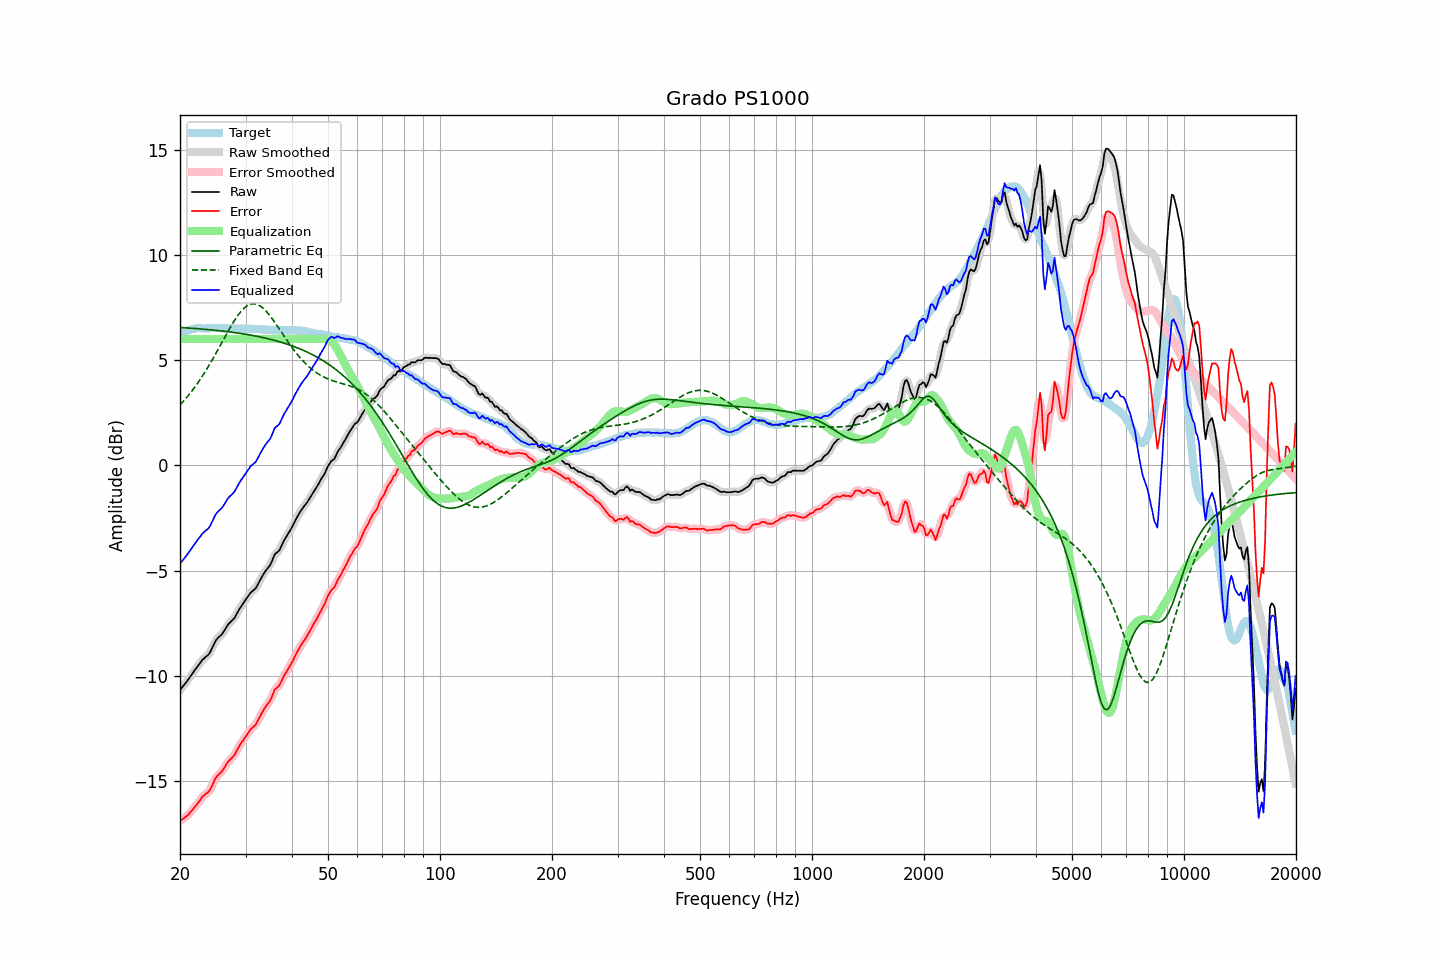

The data file committed next to this chart (first rows):
frequency, raw, error, smoothed, error_smoothed, equalization, parametric_eq, fixed_band_eq, equalized_raw, equalized_smoothed, target
20.00, -10.68, -16.88, -10.67, -16.88, 6.00, 6.55, 2.87, -4.68, -4.67, 6.20
20.20, -10.58, -16.83, -10.58, -16.83, 6.00, 6.54, 2.95, -4.58, -4.58, 6.25
20.40, -10.48, -16.78, -10.48, -16.78, 6.00, 6.54, 3.03, -4.48, -4.48, 6.30
20.61, -10.39, -16.72, -10.38, -16.72, 6.00, 6.53, 3.12, -4.39, -4.38, 6.33
20.81, -10.29, -16.67, -10.29, -16.67, 6.00, 6.53, 3.21, -4.29, -4.29, 6.38
21.02, -10.19, -16.61, -10.18, -16.60, 6.00, 6.52, 3.30, -4.19, -4.18, 6.42
21.23, -10.08, -16.52, -10.08, -16.52, 6.00, 6.52, 3.39, -4.08, -4.08, 6.44
21.44, -9.96, -16.42, -9.97, -16.43, 6.00, 6.51, 3.49, -3.96, -3.97, 6.46
21.66, -9.86, -16.34, -9.86, -16.33, 6.00, 6.51, 3.59, -3.86, -3.86, 6.48
21.87, -9.74, -16.23, -9.75, -16.24, 6.00, 6.50, 3.69, -3.74, -3.75, 6.49
22.09, -9.64, -16.15, -9.64, -16.15, 6.00, 6.50, 3.80, -3.64, -3.64, 6.51
22.31, -9.53, -16.05, -9.54, -16.05, 6.00, 6.49, 3.91, -3.53, -3.54, 6.52
22.54, -9.44, -15.95, -9.43, -15.95, 6.00, 6.48, 4.02, -3.44, -3.43, 6.52
22.76, -9.34, -15.85, -9.33, -15.84, 6.00, 6.48, 4.13, -3.34, -3.33, 6.52
22.99, -9.23, -15.73, -9.24, -15.75, 6.00, 6.47, 4.25, -3.23, -3.24, 6.50
23.22, -9.17, -15.67, -9.16, -15.67, 6.00, 6.47, 4.37, -3.17, -3.16, 6.50
23.45, -9.10, -15.60, -9.10, -15.61, 6.00, 6.46, 4.49, -3.10, -3.10, 6.50
23.69, -9.04, -15.55, -9.04, -15.55, 6.00, 6.45, 4.61, -3.04, -3.04, 6.51
23.92, -8.96, -15.48, -8.95, -15.46, 6.00, 6.44, 4.74, -2.96, -2.95, 6.51
24.16, -8.83, -15.36, -8.83, -15.35, 6.00, 6.44, 4.87, -2.83, -2.83, 6.52
24.40, -8.67, -15.20, -8.68, -15.20, 6.00, 6.43, 5.00, -2.67, -2.68, 6.53
24.65, -8.52, -15.04, -8.51, -15.03, 6.00, 6.42, 5.14, -2.52, -2.51, 6.52
24.89, -8.35, -14.87, -8.37, -14.89, 6.00, 6.42, 5.27, -2.35, -2.37, 6.52
25.14, -8.25, -14.76, -8.25, -14.77, 6.00, 6.41, 5.41, -2.25, -2.25, 6.52
25.39, -8.16, -14.69, -8.17, -14.69, 6.00, 6.40, 5.55, -2.16, -2.17, 6.53
25.65, -8.10, -14.62, -8.10, -14.62, 6.00, 6.39, 5.69, -2.10, -2.10, 6.52
25.91, -8.03, -14.54, -8.02, -14.53, 6.00, 6.38, 5.83, -2.03, -2.02, 6.51
26.16, -7.91, -14.43, -7.92, -14.43, 6.00, 6.37, 5.97, -1.91, -1.92, 6.51
26.43, -7.80, -14.31, -7.79, -14.30, 6.00, 6.36, 6.11, -1.80, -1.79, 6.51
26.69, -7.67, -14.18, -7.67, -14.18, 6.00, 6.36, 6.24, -1.67, -1.67, 6.51
26.96, -7.55, -14.07, -7.56, -14.08, 6.00, 6.35, 6.38, -1.55, -1.56, 6.52
27.23, -7.47, -13.99, -7.47, -13.99, 6.00, 6.34, 6.52, -1.47, -1.47, 6.52
27.50, -7.40, -13.91, -7.40, -13.91, 6.00, 6.33, 6.65, -1.40, -1.40, 6.52
27.77, -7.32, -13.83, -7.32, -13.83, 6.00, 6.32, 6.77, -1.32, -1.32, 6.51
28.05, -7.24, -13.74, -7.22, -13.72, 6.00, 6.31, 6.90, -1.24, -1.22, 6.50
28.33, -7.10, -13.59, -7.10, -13.59, 6.00, 6.29, 7.01, -1.10, -1.10, 6.49
28.62, -6.96, -13.45, -6.96, -13.45, 6.00, 6.28, 7.12, -0.96, -0.96, 6.49
28.90, -6.82, -13.31, -6.82, -13.31, 6.00, 6.27, 7.22, -0.82, -0.82, 6.50
29.19, -6.70, -13.18, -6.70, -13.19, 6.00, 6.26, 7.32, -0.70, -0.70, 6.49
29.48, -6.59, -13.09, -6.58, -13.08, 6.00, 6.25, 7.40, -0.59, -0.58, 6.51
29.78, -6.48, -12.97, -6.48, -12.97, 6.00, 6.24, 7.48, -0.48, -0.48, 6.49
30.08, -6.37, -12.87, -6.37, -12.87, 6.00, 6.22, 7.54, -0.37, -0.37, 6.50
30.38, -6.26, -12.75, -6.25, -12.74, 6.00, 6.21, 7.59, -0.26, -0.25, 6.49
30.68, -6.15, -12.63, -6.15, -12.64, 6.00, 6.20, 7.63, -0.15, -0.15, 6.49
30.99, -6.04, -12.52, -6.05, -12.54, 6.00, 6.19, 7.66, -0.04, -0.05, 6.49
31.30, -5.98, -12.46, -5.98, -12.46, 6.00, 6.17, 7.67, 0.02, 0.02, 6.48
31.61, -5.91, -12.39, -5.91, -12.39, 6.00, 6.16, 7.68, 0.09, 0.09, 6.48
31.93, -5.85, -12.33, -5.83, -12.30, 6.00, 6.14, 7.66, 0.15, 0.17, 6.48
32.24, -5.71, -12.18, -5.71, -12.19, 6.00, 6.13, 7.64, 0.29, 0.29, 6.47
32.57, -5.57, -12.04, -5.57, -12.05, 6.00, 6.11, 7.61, 0.43, 0.43, 6.47
32.89, -5.43, -11.90, -5.43, -11.89, 6.00, 6.10, 7.56, 0.57, 0.57, 6.47
33.22, -5.29, -11.74, -5.29, -11.75, 6.00, 6.08, 7.51, 0.71, 0.71, 6.46
33.55, -5.16, -11.62, -5.16, -11.61, 6.00, 6.06, 7.44, 0.84, 0.84, 6.46
33.89, -5.04, -11.48, -5.04, -11.49, 6.00, 6.05, 7.37, 0.96, 0.96, 6.44
34.23, -4.94, -11.39, -4.94, -11.39, 6.00, 6.03, 7.29, 1.06, 1.06, 6.45
34.57, -4.85, -11.28, -4.85, -11.28, 6.00, 6.01, 7.20, 1.15, 1.15, 6.44
34.92, -4.75, -11.18, -4.73, -11.17, 6.00, 5.99, 7.10, 1.25, 1.27, 6.43
35.27, -4.59, -11.02, -4.57, -11.00, 6.00, 5.97, 7.00, 1.41, 1.43, 6.43
35.62, -4.41, -10.83, -4.40, -10.83, 6.00, 5.95, 6.90, 1.59, 1.60, 6.43
35.97, -4.22, -10.64, -4.26, -10.68, 6.00, 5.93, 6.79, 1.78, 1.74, 6.42
... 635 more rows
